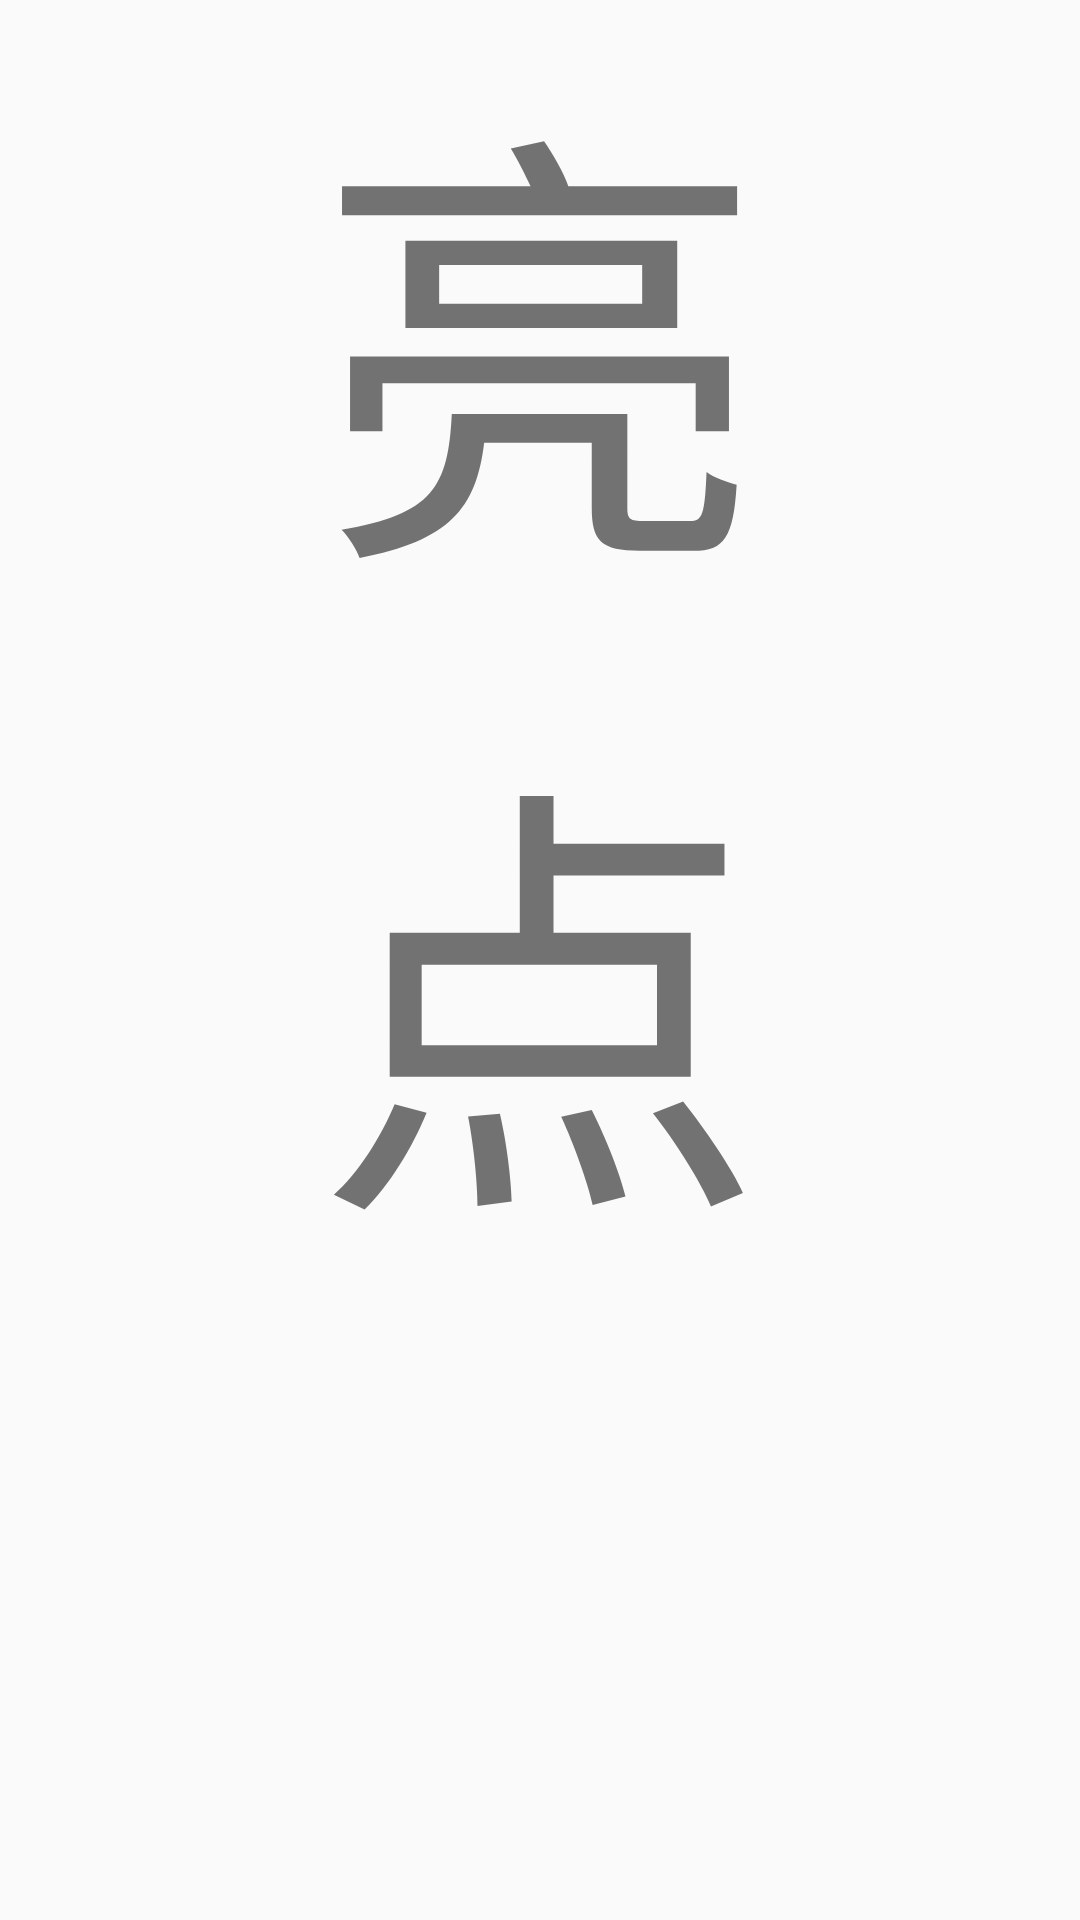

Android layout source for this screen:
<!-- AndroidManifest.xml: application theme AppTheme -->
<!-- res/layout/fragment_main4_live.xml -->
<?xml version="1.0" encoding="utf-8"?>
<LinearLayout xmlns:android="http://schemas.android.com/apk/res/android"
              android:orientation="vertical"
              android:layout_width="match_parent"
              android:layout_height="match_parent">

    <TextView
        android:layout_width="wrap_content"
        android:layout_height="wrap_content"
        android:text="亮"
        android:textSize="150sp"
        android:layout_gravity="center_horizontal"
        />

    <TextView
        android:layout_width="wrap_content"
        android:layout_height="wrap_content"
        android:text="点"
        android:textSize="150sp"
        android:layout_gravity="center_horizontal"
        />



</LinearLayout>
<!-- resources referenced by this layout -->
<resources>
  <style name="AppTheme" parent="Theme.AppCompat.Light.NoActionBar">
          
          <item name="colorPrimary">@color/colorPrimary</item>
          <item name="colorPrimaryDark">@color/colorPrimaryDark</item>
          <item name="colorAccent">@color/colorAccent</item>
      </style>
  <!-- not gathered from this repository: default colours our renderer supplied (Android Studio template values) -->
  <color name="colorPrimary">#FF6200EE</color>
  <color name="colorPrimaryDark">#FF3700B3</color>
  <color name="colorAccent">#FF03DAC5</color>
</resources>
